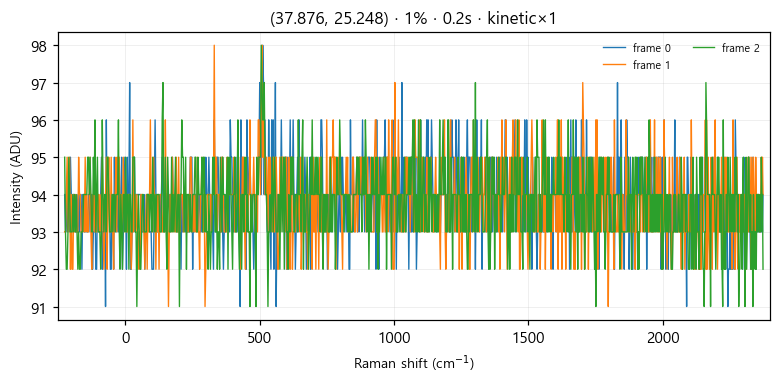

The table this chart was drawn from, first rows:
# laser_power_pct, 1
# exposure_time, 0.2
# mode, kinetic
frame_index, pixel_index, intensity
0, 0, 94
0, 1, 93
0, 2, 94
0, 3, 93
0, 4, 94
0, 5, 94
0, 6, 93
0, 7, 95
0, 8, 94
0, 9, 93
0, 10, 94
0, 11, 94
0, 12, 94
0, 13, 93
0, 14, 93
0, 15, 94
0, 16, 93
0, 17, 94
0, 18, 93
0, 19, 94
0, 20, 94
0, 21, 92
0, 22, 94
0, 23, 94
0, 24, 93
0, 25, 93
0, 26, 94
0, 27, 93
0, 28, 93
0, 29, 94
0, 30, 94
0, 31, 93
0, 32, 94
0, 33, 94
0, 34, 92
0, 35, 93
0, 36, 93
0, 37, 94
0, 38, 92
0, 39, 92
0, 40, 94
0, 41, 94
0, 42, 93
0, 43, 93
0, 44, 94
0, 45, 95
0, 46, 92
0, 47, 93
0, 48, 93
0, 49, 94
0, 50, 91
0, 51, 96
0, 52, 93
0, 53, 94
0, 54, 94
0, 55, 94
0, 56, 92
... 3,015 more rows
